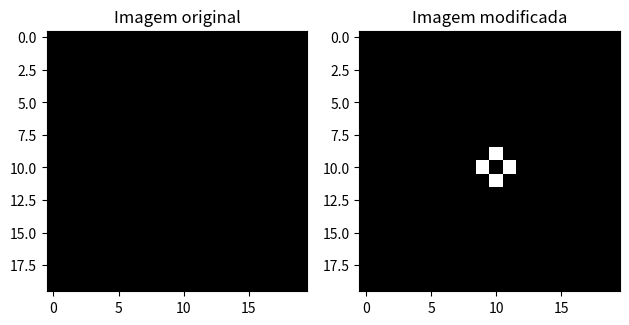

The script that saved this image:
# Questão 01
"""
Comandos de instalação de Bibliotecas: 

python -m pip install -U pip
python -m pip install -U matplotlib
pip install numpy
"""

import matplotlib.pyplot as plt
import numpy as np

# Criação da matriz de 20x20 com todos os elementos igauis a zero
I = np.zeros((20, 20), dtype='int')

# Deteminação dos pixels da 4-vizinhaça do ponto (10, 10)
x, y, valor = 10, 10, 1
I[x-1, y] = valor
I[x+1, y] = valor
I[x, y-1] = valor
I[x, y+1] = valor

# Gerando a imagem original e uma modificação na mesa
plt.subplot(1, 2, 1)
plt.imshow(np.zeros((20, 20)), cmap='gray')
plt.title('Imagem original')

plt.subplot(1, 2, 2)
plt.imshow(I, cmap='gray')
plt.title('Imagem modificada')

plt.tight_layout()
plt.show()
